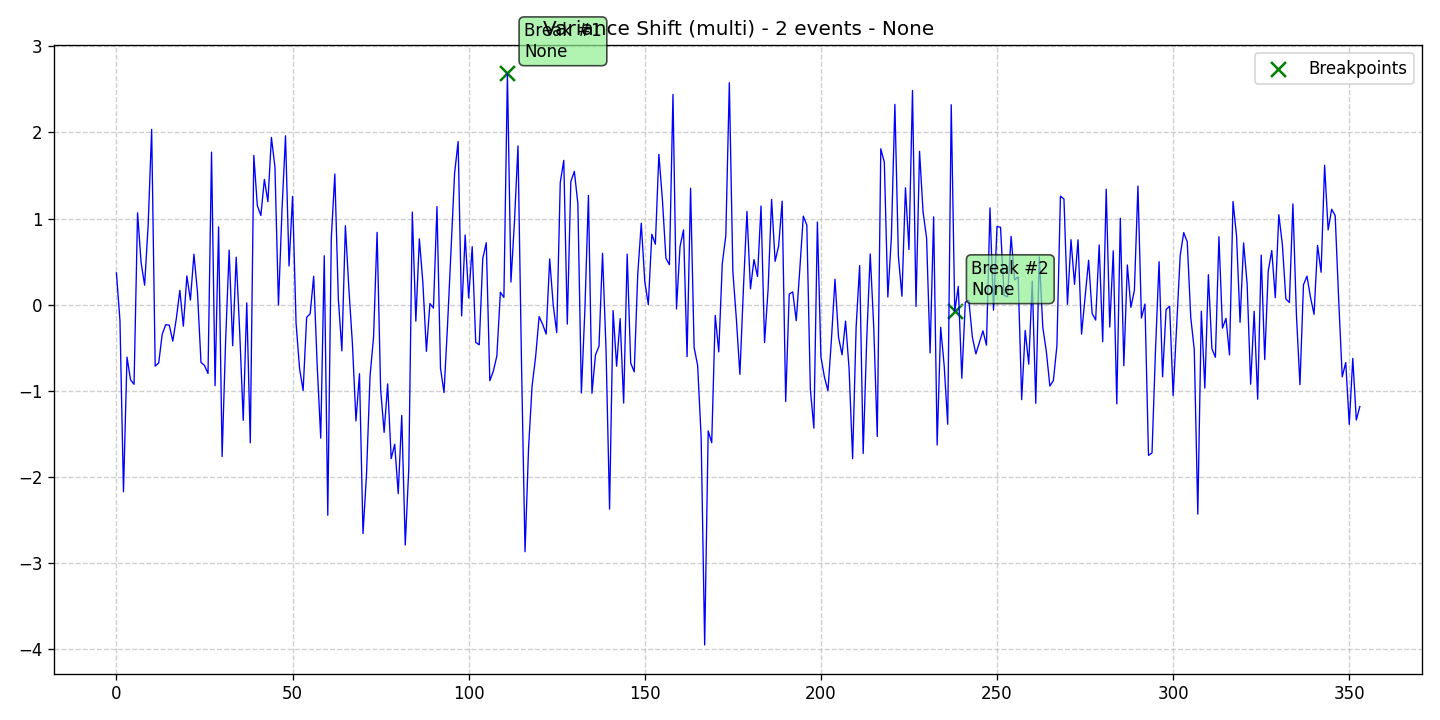

Source data for this figure (header and first rows):
data, stationary, det_lin_up, det_lin_down, det_quad, det_cubic, det_exp, det_damped, stoc_trend, volatility, single_seas, multiple_seas, point_anom_single, point_anom_multi, collect_anom, context_anom, mean_shift, var_shift, trend_shift, date, is_break, is_anomaly, is_multi, location_beginning
0.3701, 0, 0, 0, 0, 0, 0, 0, 0, 0, 0, 0, 0, 0, 0, 0, 0, 1, 0, 2020-01-01, 0, 0, 1, 0
-0.1828, 0, 0, 0, 0, 0, 0, 0, 0, 0, 0, 0, 0, 0, 0, 0, 0, 1, 0, 2020-01-02, 0, 0, 1, 0
-2.171, 0, 0, 0, 0, 0, 0, 0, 0, 0, 0, 0, 0, 0, 0, 0, 0, 1, 0, 2020-01-03, 0, 0, 1, 0
-0.6083, 0, 0, 0, 0, 0, 0, 0, 0, 0, 0, 0, 0, 0, 0, 0, 0, 1, 0, 2020-01-04, 0, 0, 1, 0
-0.8709, 0, 0, 0, 0, 0, 0, 0, 0, 0, 0, 0, 0, 0, 0, 0, 0, 1, 0, 2020-01-05, 0, 0, 1, 0
-0.9232, 0, 0, 0, 0, 0, 0, 0, 0, 0, 0, 0, 0, 0, 0, 0, 0, 1, 0, 2020-01-06, 0, 0, 1, 0
1.066, 0, 0, 0, 0, 0, 0, 0, 0, 0, 0, 0, 0, 0, 0, 0, 0, 1, 0, 2020-01-07, 0, 0, 1, 0
0.4895, 0, 0, 0, 0, 0, 0, 0, 0, 0, 0, 0, 0, 0, 0, 0, 0, 1, 0, 2020-01-08, 0, 0, 1, 0
0.2267, 0, 0, 0, 0, 0, 0, 0, 0, 0, 0, 0, 0, 0, 0, 0, 0, 1, 0, 2020-01-09, 0, 0, 1, 0
0.9197, 0, 0, 0, 0, 0, 0, 0, 0, 0, 0, 0, 0, 0, 0, 0, 0, 1, 0, 2020-01-10, 0, 0, 1, 0
2.035, 0, 0, 0, 0, 0, 0, 0, 0, 0, 0, 0, 0, 0, 0, 0, 0, 1, 0, 2020-01-11, 0, 0, 1, 0
-0.7128, 0, 0, 0, 0, 0, 0, 0, 0, 0, 0, 0, 0, 0, 0, 0, 0, 1, 0, 2020-01-12, 0, 0, 1, 0
-0.6758, 0, 0, 0, 0, 0, 0, 0, 0, 0, 0, 0, 0, 0, 0, 0, 0, 1, 0, 2020-01-13, 0, 0, 1, 0
-0.3415, 0, 0, 0, 0, 0, 0, 0, 0, 0, 0, 0, 0, 0, 0, 0, 0, 1, 0, 2020-01-14, 0, 0, 1, 0
-0.2317, 0, 0, 0, 0, 0, 0, 0, 0, 0, 0, 0, 0, 0, 0, 0, 0, 1, 0, 2020-01-15, 0, 0, 1, 0
-0.2375, 0, 0, 0, 0, 0, 0, 0, 0, 0, 0, 0, 0, 0, 0, 0, 0, 1, 0, 2020-01-16, 0, 0, 1, 0
-0.4225, 0, 0, 0, 0, 0, 0, 0, 0, 0, 0, 0, 0, 0, 0, 0, 0, 1, 0, 2020-01-17, 0, 0, 1, 0
-0.1616, 0, 0, 0, 0, 0, 0, 0, 0, 0, 0, 0, 0, 0, 0, 0, 0, 1, 0, 2020-01-18, 0, 0, 1, 0
0.1669, 0, 0, 0, 0, 0, 0, 0, 0, 0, 0, 0, 0, 0, 0, 0, 0, 1, 0, 2020-01-19, 0, 0, 1, 0
-0.2488, 0, 0, 0, 0, 0, 0, 0, 0, 0, 0, 0, 0, 0, 0, 0, 0, 1, 0, 2020-01-20, 0, 0, 1, 0
0.3336, 0, 0, 0, 0, 0, 0, 0, 0, 0, 0, 0, 0, 0, 0, 0, 0, 1, 0, 2020-01-21, 0, 0, 1, 0
0.05335, 0, 0, 0, 0, 0, 0, 0, 0, 0, 0, 0, 0, 0, 0, 0, 0, 1, 0, 2020-01-22, 0, 0, 1, 0
0.5863, 0, 0, 0, 0, 0, 0, 0, 0, 0, 0, 0, 0, 0, 0, 0, 0, 1, 0, 2020-01-23, 0, 0, 1, 0
0.1485, 0, 0, 0, 0, 0, 0, 0, 0, 0, 0, 0, 0, 0, 0, 0, 0, 1, 0, 2020-01-24, 0, 0, 1, 0
-0.669, 0, 0, 0, 0, 0, 0, 0, 0, 0, 0, 0, 0, 0, 0, 0, 0, 1, 0, 2020-01-25, 0, 0, 1, 0
-0.7053, 0, 0, 0, 0, 0, 0, 0, 0, 0, 0, 0, 0, 0, 0, 0, 0, 1, 0, 2020-01-26, 0, 0, 1, 0
-0.7981, 0, 0, 0, 0, 0, 0, 0, 0, 0, 0, 0, 0, 0, 0, 0, 0, 1, 0, 2020-01-27, 0, 0, 1, 0
1.771, 0, 0, 0, 0, 0, 0, 0, 0, 0, 0, 0, 0, 0, 0, 0, 0, 1, 0, 2020-01-28, 0, 0, 1, 0
-0.9399, 0, 0, 0, 0, 0, 0, 0, 0, 0, 0, 0, 0, 0, 0, 0, 0, 1, 0, 2020-01-29, 0, 0, 1, 0
0.9032, 0, 0, 0, 0, 0, 0, 0, 0, 0, 0, 0, 0, 0, 0, 0, 0, 1, 0, 2020-01-30, 0, 0, 1, 0
-1.762, 0, 0, 0, 0, 0, 0, 0, 0, 0, 0, 0, 0, 0, 0, 0, 0, 1, 0, 2020-01-31, 0, 0, 1, 0
-0.4152, 0, 0, 0, 0, 0, 0, 0, 0, 0, 0, 0, 0, 0, 0, 0, 0, 1, 0, 2020-02-01, 0, 0, 1, 0
0.6332, 0, 0, 0, 0, 0, 0, 0, 0, 0, 0, 0, 0, 0, 0, 0, 0, 1, 0, 2020-02-02, 0, 0, 1, 0
-0.4755, 0, 0, 0, 0, 0, 0, 0, 0, 0, 0, 0, 0, 0, 0, 0, 0, 1, 0, 2020-02-03, 0, 0, 1, 0
0.5517, 0, 0, 0, 0, 0, 0, 0, 0, 0, 0, 0, 0, 0, 0, 0, 0, 1, 0, 2020-02-04, 0, 0, 1, 0
-0.3204, 0, 0, 0, 0, 0, 0, 0, 0, 0, 0, 0, 0, 0, 0, 0, 0, 1, 0, 2020-02-05, 0, 0, 1, 0
-1.342, 0, 0, 0, 0, 0, 0, 0, 0, 0, 0, 0, 0, 0, 0, 0, 0, 1, 0, 2020-02-06, 0, 0, 1, 0
0.02128, 0, 0, 0, 0, 0, 0, 0, 0, 0, 0, 0, 0, 0, 0, 0, 0, 1, 0, 2020-02-07, 0, 0, 1, 0
-1.602, 0, 0, 0, 0, 0, 0, 0, 0, 0, 0, 0, 0, 0, 0, 0, 0, 1, 0, 2020-02-08, 0, 0, 1, 0
1.733, 0, 0, 0, 0, 0, 0, 0, 0, 0, 0, 0, 0, 0, 0, 0, 0, 1, 0, 2020-02-09, 0, 0, 1, 0
1.152, 0, 0, 0, 0, 0, 0, 0, 0, 0, 0, 0, 0, 0, 0, 0, 0, 1, 0, 2020-02-10, 0, 0, 1, 0
1.035, 0, 0, 0, 0, 0, 0, 0, 0, 0, 0, 0, 0, 0, 0, 0, 0, 1, 0, 2020-02-11, 0, 0, 1, 0
1.454, 0, 0, 0, 0, 0, 0, 0, 0, 0, 0, 0, 0, 0, 0, 0, 0, 1, 0, 2020-02-12, 0, 0, 1, 0
1.196, 0, 0, 0, 0, 0, 0, 0, 0, 0, 0, 0, 0, 0, 0, 0, 0, 1, 0, 2020-02-13, 0, 0, 1, 0
1.941, 0, 0, 0, 0, 0, 0, 0, 0, 0, 0, 0, 0, 0, 0, 0, 0, 1, 0, 2020-02-14, 0, 0, 1, 0
1.598, 0, 0, 0, 0, 0, 0, 0, 0, 0, 0, 0, 0, 0, 0, 0, 0, 1, 0, 2020-02-15, 0, 0, 1, 0
-0.00509, 0, 0, 0, 0, 0, 0, 0, 0, 0, 0, 0, 0, 0, 0, 0, 0, 1, 0, 2020-02-16, 0, 0, 1, 0
1.096, 0, 0, 0, 0, 0, 0, 0, 0, 0, 0, 0, 0, 0, 0, 0, 0, 1, 0, 2020-02-17, 0, 0, 1, 0
1.96, 0, 0, 0, 0, 0, 0, 0, 0, 0, 0, 0, 0, 0, 0, 0, 0, 1, 0, 2020-02-18, 0, 0, 1, 0
0.4496, 0, 0, 0, 0, 0, 0, 0, 0, 0, 0, 0, 0, 0, 0, 0, 0, 1, 0, 2020-02-19, 0, 0, 1, 0
1.258, 0, 0, 0, 0, 0, 0, 0, 0, 0, 0, 0, 0, 0, 0, 0, 0, 1, 0, 2020-02-20, 0, 0, 1, 0
-0.2155, 0, 0, 0, 0, 0, 0, 0, 0, 0, 0, 0, 0, 0, 0, 0, 0, 1, 0, 2020-02-21, 0, 0, 1, 0
-0.7453, 0, 0, 0, 0, 0, 0, 0, 0, 0, 0, 0, 0, 0, 0, 0, 0, 1, 0, 2020-02-22, 0, 0, 1, 0
-0.9947, 0, 0, 0, 0, 0, 0, 0, 0, 0, 0, 0, 0, 0, 0, 0, 0, 1, 0, 2020-02-23, 0, 0, 1, 0
-0.1468, 0, 0, 0, 0, 0, 0, 0, 0, 0, 0, 0, 0, 0, 0, 0, 0, 1, 0, 2020-02-24, 0, 0, 1, 0
-0.1046, 0, 0, 0, 0, 0, 0, 0, 0, 0, 0, 0, 0, 0, 0, 0, 0, 1, 0, 2020-02-25, 0, 0, 1, 0
0.3302, 0, 0, 0, 0, 0, 0, 0, 0, 0, 0, 0, 0, 0, 0, 0, 0, 1, 0, 2020-02-26, 0, 0, 1, 0
-0.7094, 0, 0, 0, 0, 0, 0, 0, 0, 0, 0, 0, 0, 0, 0, 0, 0, 1, 0, 2020-02-27, 0, 0, 1, 0
-1.548, 0, 0, 0, 0, 0, 0, 0, 0, 0, 0, 0, 0, 0, 0, 0, 0, 1, 0, 2020-02-28, 0, 0, 1, 0
0.5677, 0, 0, 0, 0, 0, 0, 0, 0, 0, 0, 0, 0, 0, 0, 0, 0, 1, 0, 2020-02-29, 0, 0, 1, 0
... 294 more rows
